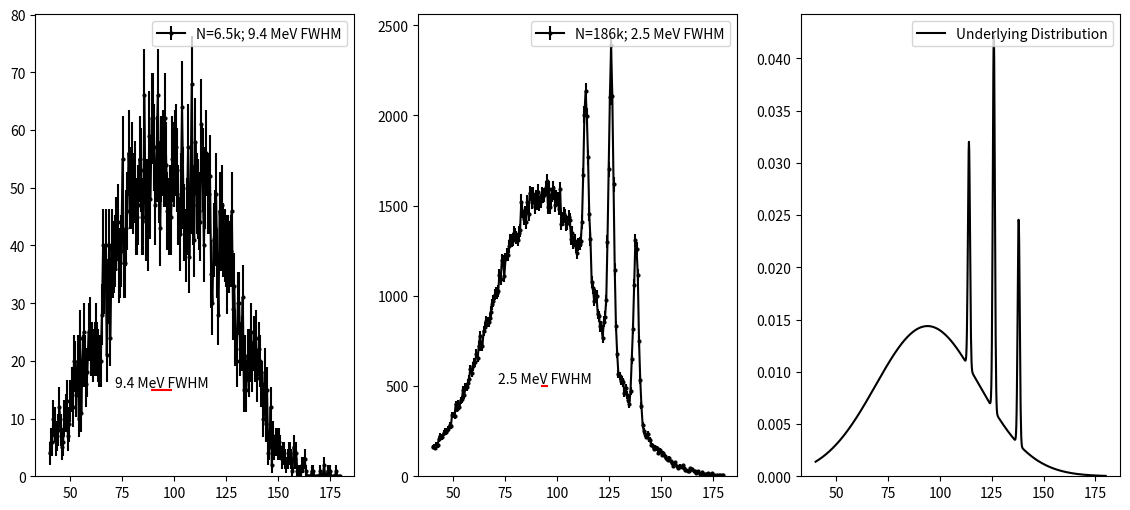

Reproduce this figure in Python.
import random

import matplotlib.pyplot as plt
import numpy as np

random.seed(2)
np.random.seed(2)


def gaussian(x, mu, sigma, a):
    return a / np.sqrt(2 * np.pi * sigma**2) * np.exp(-((x - mu) ** 2) / 2 / sigma**2)


def edge_centers(edges):
    left = edges[:-1]
    right = edges[1:]
    center = [0.5 * (l + r) for l, r in zip(left, right)]
    return center


def gaussians(x: float, param_list: list[(float, float, float)]) -> float:
    norm = sum([a for _, _, a in param_list])
    normed_params = [(mu, sigma, a / norm) for mu, sigma, a in param_list]

    result = 0
    for mu, sigma, a in normed_params:
        result += gaussian(x, mu, sigma, a)
    return result


def sample(param_list, num, resolution):
    resolution_adjusted_params = [
        (mu, np.sqrt(sigma**2 + resolution**2), a) for mu, sigma, a in param_list
    ]

    weights = [a for _, _, a in param_list]
    result = []
    paramset_selections = random.choices(
        population=resolution_adjusted_params, weights=weights, k=num
    )
    for params in paramset_selections:
        mu, sigma, _ = params
        result.append(np.random.normal(loc=mu, scale=sigma))
    return result


def main():
    faust_resolution = 2.5 / 2.355
    nimrod_resolution = 9.4 / 2.355

    bg_params = (94, 25, 1)

    peak1_params = (114, 0.5, 0.03)
    peak2_params = (126, 0.5, 0.05)
    peak3_params = (138, 0.5, 0.03)

    peaks = [
        bg_params,
        peak1_params,
        peak2_params,
        peak3_params,
    ]

    xs = np.linspace(start=40, stop=180, num=1000)
    ys = [gaussians(x, peaks) for x in xs]

    nimrod_sampling = sample(
        peaks,
        6500,
        nimrod_resolution,
    )
    faust_sampling = sample(
        peaks,
        186000,
        faust_resolution,
    )
    hist_nimrod, edges = np.histogram(nimrod_sampling, bins=240, range=(40, 180))
    hist_nimrod_xs = edge_centers(edges)
    hist_nimrod_err = np.sqrt(hist_nimrod)

    hist_faust, edges = np.histogram(faust_sampling, bins=240, range=(40, 180))
    hist_faust_xs = edge_centers(edges)
    hist_faust_err = np.sqrt(hist_faust)

    hist_nimrod = hist_nimrod
    hist_nimrod_err = hist_nimrod_err

    hist_faust = hist_faust
    hist_faust_err = hist_faust_err

    fig, axs = plt.subplots(1, 3, figsize=(14, 6))
    ax = axs[0]
    ax.errorbar(
        hist_nimrod_xs,
        hist_nimrod,
        yerr=hist_nimrod_err,
        color="k",
        # ls="",
        ms=2,
        marker="o",
        label="N=6.5k; 9.4 MeV FWHM",
    )
    ax.legend()

    ax.plot([94 - 9.4 / 2, 94 + 9.4 / 2], [15, 15], "-r")
    ax.annotate(
        "9.4 MeV FWHM",
        xy=(94, 15),
        xycoords="data",
        horizontalalignment="center",
        verticalalignment="bottom",
    )

    ax.set_ylim(0, None)
    ax = axs[1]
    ax.errorbar(
        hist_faust_xs,
        hist_faust,
        yerr=hist_faust_err,
        color="k",
        # ls="",
        ms=2,
        marker="o",
        label="N=186k; 2.5 MeV FWHM",
    )
    ax.legend()

    ax.plot([94 - 2.5 / 2, 94 + 2.5 / 2], [500, 500], "-r")
    ax.annotate(
        "2.5 MeV FWHM",
        xy=(94, 500),
        xycoords="data",
        horizontalalignment="center",
        verticalalignment="bottom",
    )
    ax.set_ylim(0, None)

    ax.set_ylim(0, None)
    ax = axs[2]
    ax.plot(xs, ys, "-k", label="Underlying Distribution")
    # ax.plot(xs, ys, "-k", label="Underlying Distribution")
    ax.legend()

    ax.set_ylim(0, None)
    plt.savefig("seminar\\fig\\sample_demo.png")
    # plt.show()

    return


if __name__ == "__main__":
    main()
